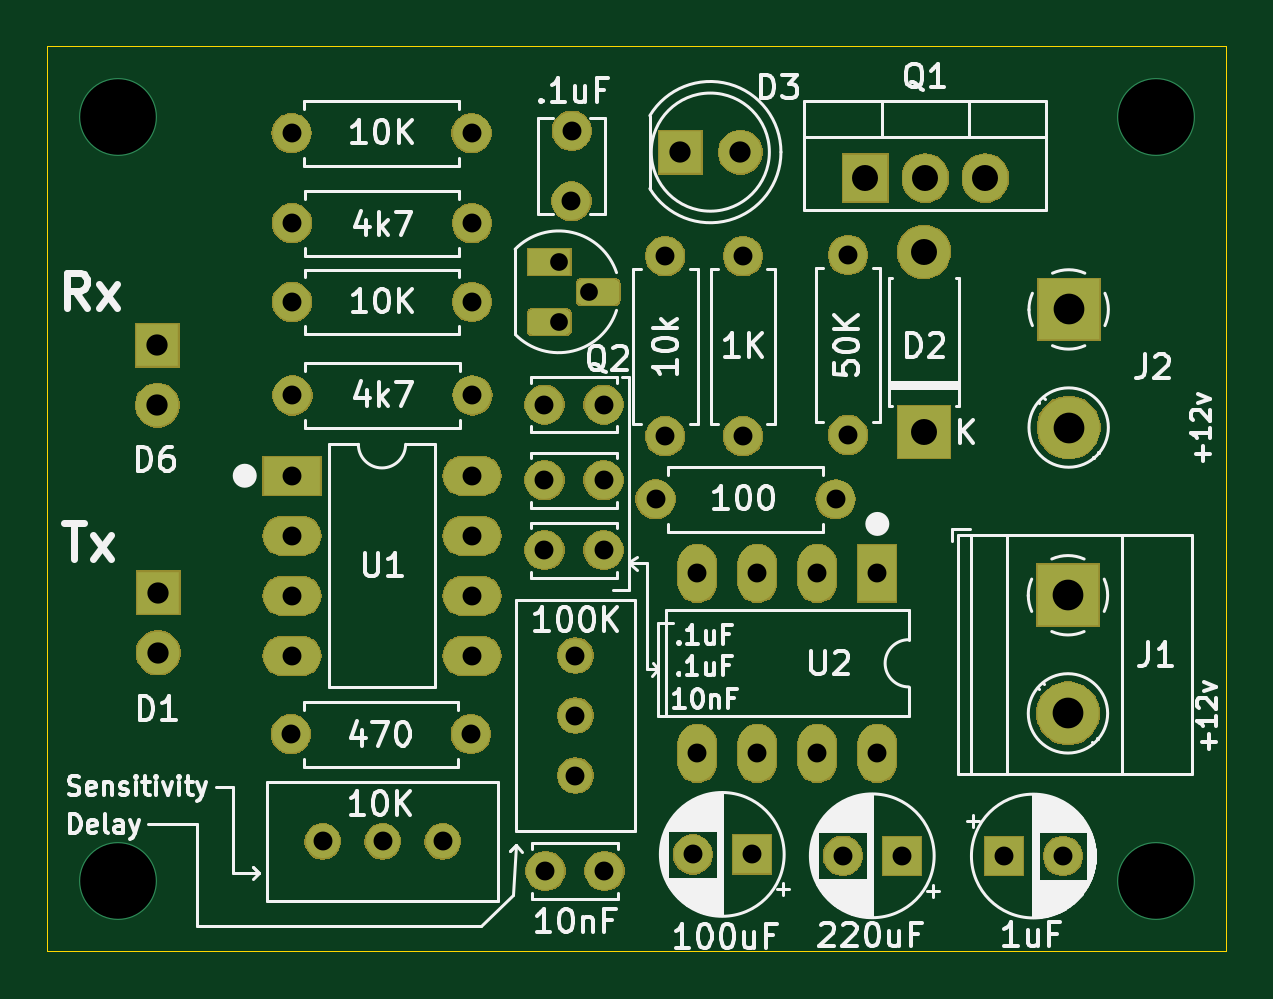
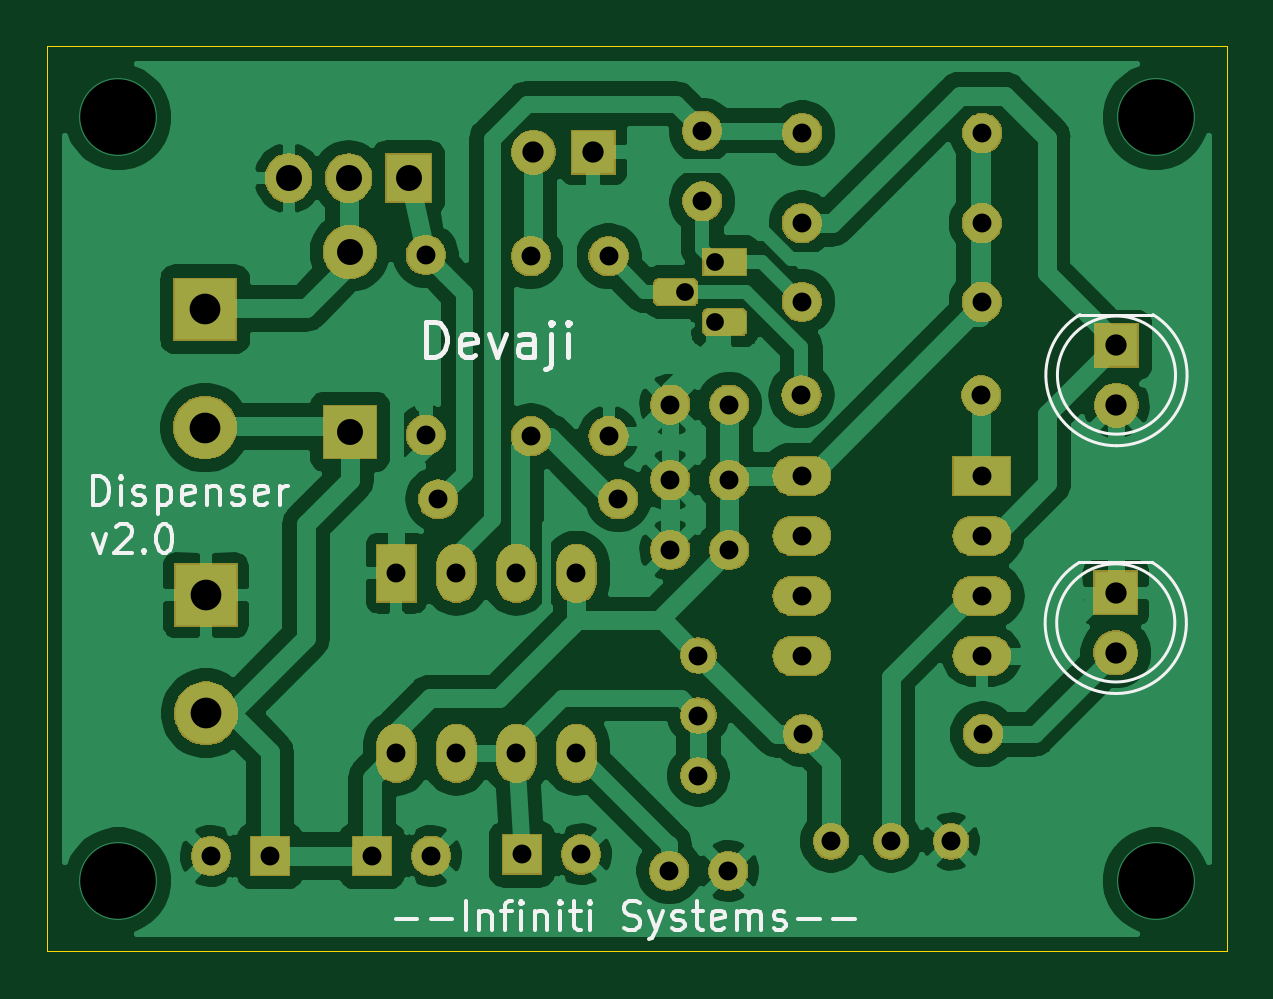
Circuit board: 11 layer files. Board 49.9 x 38.3 mm.
- bottom_copper: v1.0-B_Cu.gbr (111239 bytes)
- bottom_mask: v1.0-B_Mask.gbr (66449 bytes)
- paste: v1.0-B_Paste.gbr (486 bytes)
- bottom_silk: v1.0-B_SilkS.gbr (10863 bytes)
- outline: v1.0-Edge_Cuts.gbr (681 bytes)
- top_copper: v1.0-F_Cu.gbr (6908 bytes)
- top_mask: v1.0-F_Mask.gbr (66449 bytes)
- paste: v1.0-F_Paste.gbr (486 bytes)
- top_silk: v1.0-F_SilkS.gbr (58877 bytes)
- drill: v1.0-NPTH.drl (276 bytes)
- drill: v1.0-PTH.drl (1576 bytes)

=== bottom_copper: v1.0-B_Cu.gbr (111239 bytes, source omitted) ===
=== bottom_mask: v1.0-B_Mask.gbr (66449 bytes, source omitted) ===
=== paste: v1.0-B_Paste.gbr ===
G04 #@! TF.GenerationSoftware,KiCad,Pcbnew,(5.1.4)-1*
G04 #@! TF.CreationDate,2020-06-25T18:26:57+05:30*
G04 #@! TF.ProjectId,v1.0,76312e30-2e6b-4696-9361-645f70636258,rev?*
G04 #@! TF.SameCoordinates,Original*
G04 #@! TF.FileFunction,Paste,Bot*
G04 #@! TF.FilePolarity,Positive*
%FSLAX46Y46*%
G04 Gerber Fmt 4.6, Leading zero omitted, Abs format (unit mm)*
G04 Created by KiCad (PCBNEW (5.1.4)-1) date 2020-06-25 18:26:57*
%MOMM*%
%LPD*%
G04 APERTURE LIST*
G04 APERTURE END LIST*
M02*

=== bottom_silk: v1.0-B_SilkS.gbr (10863 bytes, source omitted) ===
=== outline: v1.0-Edge_Cuts.gbr ===
G04 #@! TF.GenerationSoftware,KiCad,Pcbnew,(5.1.4)-1*
G04 #@! TF.CreationDate,2020-06-25T18:26:57+05:30*
G04 #@! TF.ProjectId,v1.0,76312e30-2e6b-4696-9361-645f70636258,rev?*
G04 #@! TF.SameCoordinates,Original*
G04 #@! TF.FileFunction,Profile,NP*
%FSLAX46Y46*%
G04 Gerber Fmt 4.6, Leading zero omitted, Abs format (unit mm)*
G04 Created by KiCad (PCBNEW (5.1.4)-1) date 2020-06-25 18:26:57*
%MOMM*%
%LPD*%
G04 APERTURE LIST*
%ADD10C,0.050000*%
G04 APERTURE END LIST*
D10*
X84220000Y-153970000D02*
X84220000Y-115650000D01*
X134140000Y-153970000D02*
X84220000Y-153970000D01*
X134140000Y-115650000D02*
X134140000Y-153970000D01*
X84220000Y-115650000D02*
X134140000Y-115650000D01*
M02*

=== top_copper: v1.0-F_Cu.gbr ===
G04 #@! TF.GenerationSoftware,KiCad,Pcbnew,(5.1.4)-1*
G04 #@! TF.CreationDate,2020-06-25T18:26:57+05:30*
G04 #@! TF.ProjectId,v1.0,76312e30-2e6b-4696-9361-645f70636258,rev?*
G04 #@! TF.SameCoordinates,Original*
G04 #@! TF.FileFunction,Copper,L1,Top*
G04 #@! TF.FilePolarity,Positive*
%FSLAX46Y46*%
G04 Gerber Fmt 4.6, Leading zero omitted, Abs format (unit mm)*
G04 Created by KiCad (PCBNEW (5.1.4)-1) date 2020-06-25 18:26:57*
%MOMM*%
%LPD*%
G04 APERTURE LIST*
%ADD10C,1.600000*%
%ADD11O,2.200000X2.200000*%
%ADD12R,2.200000X2.200000*%
%ADD13R,1.800000X1.100000*%
%ADD14C,0.100000*%
%ADD15C,1.100000*%
%ADD16C,2.600000*%
%ADD17R,2.600000X2.600000*%
%ADD18O,1.600000X1.600000*%
%ADD19O,2.400000X1.600000*%
%ADD20R,2.400000X1.600000*%
%ADD21O,1.905000X2.000000*%
%ADD22R,1.905000X2.000000*%
%ADD23R,1.600000X1.600000*%
%ADD24R,1.800000X1.800000*%
%ADD25C,1.800000*%
%ADD26C,1.440000*%
%ADD27R,1.600000X2.400000*%
%ADD28O,1.600000X2.400000*%
%ADD29C,3.300000*%
G04 APERTURE END LIST*
D10*
X106410000Y-122213200D03*
X106422700Y-119228700D03*
D11*
X121330000Y-124350000D03*
D12*
X121330000Y-131970000D03*
D13*
X105470000Y-124780000D03*
D14*
G36*
X106121955Y-126771324D02*
G01*
X106148650Y-126775284D01*
X106174828Y-126781841D01*
X106200238Y-126790933D01*
X106224634Y-126802472D01*
X106247782Y-126816346D01*
X106269458Y-126832422D01*
X106289454Y-126850546D01*
X106307578Y-126870542D01*
X106323654Y-126892218D01*
X106337528Y-126915366D01*
X106349067Y-126939762D01*
X106358159Y-126965172D01*
X106364716Y-126991350D01*
X106368676Y-127018045D01*
X106370000Y-127045000D01*
X106370000Y-127595000D01*
X106368676Y-127621955D01*
X106364716Y-127648650D01*
X106358159Y-127674828D01*
X106349067Y-127700238D01*
X106337528Y-127724634D01*
X106323654Y-127747782D01*
X106307578Y-127769458D01*
X106289454Y-127789454D01*
X106269458Y-127807578D01*
X106247782Y-127823654D01*
X106224634Y-127837528D01*
X106200238Y-127849067D01*
X106174828Y-127858159D01*
X106148650Y-127864716D01*
X106121955Y-127868676D01*
X106095000Y-127870000D01*
X104845000Y-127870000D01*
X104818045Y-127868676D01*
X104791350Y-127864716D01*
X104765172Y-127858159D01*
X104739762Y-127849067D01*
X104715366Y-127837528D01*
X104692218Y-127823654D01*
X104670542Y-127807578D01*
X104650546Y-127789454D01*
X104632422Y-127769458D01*
X104616346Y-127747782D01*
X104602472Y-127724634D01*
X104590933Y-127700238D01*
X104581841Y-127674828D01*
X104575284Y-127648650D01*
X104571324Y-127621955D01*
X104570000Y-127595000D01*
X104570000Y-127045000D01*
X104571324Y-127018045D01*
X104575284Y-126991350D01*
X104581841Y-126965172D01*
X104590933Y-126939762D01*
X104602472Y-126915366D01*
X104616346Y-126892218D01*
X104632422Y-126870542D01*
X104650546Y-126850546D01*
X104670542Y-126832422D01*
X104692218Y-126816346D01*
X104715366Y-126802472D01*
X104739762Y-126790933D01*
X104765172Y-126781841D01*
X104791350Y-126775284D01*
X104818045Y-126771324D01*
X104845000Y-126770000D01*
X106095000Y-126770000D01*
X106121955Y-126771324D01*
X106121955Y-126771324D01*
G37*
D15*
X105470000Y-127320000D03*
D14*
G36*
X108191955Y-125501324D02*
G01*
X108218650Y-125505284D01*
X108244828Y-125511841D01*
X108270238Y-125520933D01*
X108294634Y-125532472D01*
X108317782Y-125546346D01*
X108339458Y-125562422D01*
X108359454Y-125580546D01*
X108377578Y-125600542D01*
X108393654Y-125622218D01*
X108407528Y-125645366D01*
X108419067Y-125669762D01*
X108428159Y-125695172D01*
X108434716Y-125721350D01*
X108438676Y-125748045D01*
X108440000Y-125775000D01*
X108440000Y-126325000D01*
X108438676Y-126351955D01*
X108434716Y-126378650D01*
X108428159Y-126404828D01*
X108419067Y-126430238D01*
X108407528Y-126454634D01*
X108393654Y-126477782D01*
X108377578Y-126499458D01*
X108359454Y-126519454D01*
X108339458Y-126537578D01*
X108317782Y-126553654D01*
X108294634Y-126567528D01*
X108270238Y-126579067D01*
X108244828Y-126588159D01*
X108218650Y-126594716D01*
X108191955Y-126598676D01*
X108165000Y-126600000D01*
X106915000Y-126600000D01*
X106888045Y-126598676D01*
X106861350Y-126594716D01*
X106835172Y-126588159D01*
X106809762Y-126579067D01*
X106785366Y-126567528D01*
X106762218Y-126553654D01*
X106740542Y-126537578D01*
X106720546Y-126519454D01*
X106702422Y-126499458D01*
X106686346Y-126477782D01*
X106672472Y-126454634D01*
X106660933Y-126430238D01*
X106651841Y-126404828D01*
X106645284Y-126378650D01*
X106641324Y-126351955D01*
X106640000Y-126325000D01*
X106640000Y-125775000D01*
X106641324Y-125748045D01*
X106645284Y-125721350D01*
X106651841Y-125695172D01*
X106660933Y-125669762D01*
X106672472Y-125645366D01*
X106686346Y-125622218D01*
X106702422Y-125600542D01*
X106720546Y-125580546D01*
X106740542Y-125562422D01*
X106762218Y-125546346D01*
X106785366Y-125532472D01*
X106809762Y-125520933D01*
X106835172Y-125511841D01*
X106861350Y-125505284D01*
X106888045Y-125501324D01*
X106915000Y-125500000D01*
X108165000Y-125500000D01*
X108191955Y-125501324D01*
X108191955Y-125501324D01*
G37*
D15*
X107540000Y-126050000D03*
D16*
X127430000Y-143890000D03*
D17*
X127430000Y-138890000D03*
D18*
X117590000Y-134830000D03*
D10*
X109970000Y-134830000D03*
D19*
X102200000Y-133830000D03*
X94580000Y-141450000D03*
X102200000Y-136370000D03*
X94580000Y-138910000D03*
X102200000Y-138910000D03*
X94580000Y-136370000D03*
X102200000Y-141450000D03*
D20*
X94580000Y-133830000D03*
D18*
X118120000Y-132110000D03*
D10*
X118120000Y-124490000D03*
D18*
X110380000Y-132160000D03*
D10*
X110380000Y-124540000D03*
D21*
X123930000Y-121230000D03*
X121390000Y-121230000D03*
D22*
X118850000Y-121230000D03*
D10*
X105270000Y-134020000D03*
X107770000Y-134020000D03*
X127214000Y-149930000D03*
D23*
X124714000Y-149930000D03*
D10*
X105270000Y-136980000D03*
X107770000Y-136980000D03*
D16*
X127460000Y-131790000D03*
D17*
X127460000Y-126790000D03*
D24*
X111020000Y-120130000D03*
D25*
X113560000Y-120130000D03*
D18*
X94560000Y-119330000D03*
D10*
X102180000Y-119330000D03*
D25*
X88880000Y-130840000D03*
D24*
X88880000Y-128300000D03*
D25*
X88910000Y-141330000D03*
D24*
X88910000Y-138790000D03*
D10*
X117896000Y-149920000D03*
D23*
X120396000Y-149920000D03*
D10*
X107770000Y-130820000D03*
X105270000Y-130820000D03*
X107810000Y-150560000D03*
X105310000Y-150560000D03*
D23*
X114046000Y-149860000D03*
D10*
X111546000Y-149860000D03*
X102150000Y-144770000D03*
D18*
X94530000Y-144770000D03*
X94580000Y-123140000D03*
D10*
X102200000Y-123140000D03*
D18*
X102220000Y-130430000D03*
D10*
X94600000Y-130430000D03*
X102200000Y-126470000D03*
D18*
X94580000Y-126470000D03*
X113670000Y-132160000D03*
D10*
X113670000Y-124540000D03*
D26*
X95880000Y-149310000D03*
X98420000Y-149310000D03*
X100960000Y-149310000D03*
X106580000Y-141440000D03*
X106580000Y-143980000D03*
X106580000Y-146520000D03*
D27*
X119360000Y-137960000D03*
D28*
X111740000Y-145580000D03*
X116820000Y-137960000D03*
X114280000Y-145580000D03*
X114280000Y-137960000D03*
X116820000Y-145580000D03*
X111740000Y-137960000D03*
X119360000Y-145580000D03*
D29*
X87220000Y-118650000D03*
X87220000Y-150970000D03*
X131140000Y-150970000D03*
X131140000Y-118650000D03*
M02*

=== top_mask: v1.0-F_Mask.gbr (66449 bytes, source omitted) ===
=== paste: v1.0-F_Paste.gbr ===
G04 #@! TF.GenerationSoftware,KiCad,Pcbnew,(5.1.4)-1*
G04 #@! TF.CreationDate,2020-06-25T18:26:57+05:30*
G04 #@! TF.ProjectId,v1.0,76312e30-2e6b-4696-9361-645f70636258,rev?*
G04 #@! TF.SameCoordinates,Original*
G04 #@! TF.FileFunction,Paste,Top*
G04 #@! TF.FilePolarity,Positive*
%FSLAX46Y46*%
G04 Gerber Fmt 4.6, Leading zero omitted, Abs format (unit mm)*
G04 Created by KiCad (PCBNEW (5.1.4)-1) date 2020-06-25 18:26:57*
%MOMM*%
%LPD*%
G04 APERTURE LIST*
G04 APERTURE END LIST*
M02*

=== top_silk: v1.0-F_SilkS.gbr (58877 bytes, source omitted) ===
=== drill: v1.0-NPTH.drl ===
M48
; DRILL file {KiCad (5.1.4)-1} date 6/25/2020 6:27:00 PM
; FORMAT={-:-/ absolute / metric / decimal}
; #@! TF.CreationDate,2020-06-25T18:27:00+05:30
; #@! TF.GenerationSoftware,Kicad,Pcbnew,(5.1.4)-1
; #@! TF.FileFunction,NonPlated,1,2,NPTH
FMAT,2
METRIC
%
G90
G05
T0
M30

=== drill: v1.0-PTH.drl ===
M48
; DRILL file {KiCad (5.1.4)-1} date 6/25/2020 6:27:00 PM
; FORMAT={-:-/ absolute / metric / decimal}
; #@! TF.CreationDate,2020-06-25T18:27:00+05:30
; #@! TF.GenerationSoftware,Kicad,Pcbnew,(5.1.4)-1
; #@! TF.FileFunction,Plated,1,2,PTH
FMAT,2
METRIC
T1C0.750
T2C0.800
T3C0.900
T4C1.100
T5C1.300
T6C3.200
%
G90
G05
T1
X105.87Y-124.78
X105.87Y-127.32
X107.14Y-126.05
T2
X94.53Y-144.77
X102.15Y-144.77
X94.6Y-130.43
X102.22Y-130.43
X94.58Y-126.47
X102.2Y-126.47
X106.58Y-141.44
X106.58Y-143.98
X106.58Y-146.52
X124.714Y-149.93
X127.214Y-149.93
X118.12Y-124.49
X118.12Y-132.11
X110.38Y-124.54
X110.38Y-132.16
X105.31Y-150.56
X107.81Y-150.56
X105.27Y-130.82
X107.77Y-130.82
X94.56Y-119.33
X102.18Y-119.33
X111.74Y-137.96
X111.74Y-145.58
X114.28Y-137.96
X114.28Y-145.58
X116.82Y-137.96
X116.82Y-145.58
X119.36Y-137.96
X119.36Y-145.58
X95.88Y-149.31
X98.42Y-149.31
X100.96Y-149.31
X94.58Y-133.83
X94.58Y-136.37
X94.58Y-138.91
X94.58Y-141.45
X102.2Y-133.83
X102.2Y-136.37
X102.2Y-138.91
X102.2Y-141.45
X106.41Y-122.213
X106.423Y-119.229
X111.546Y-149.86
X114.046Y-149.86
X117.896Y-149.92
X120.396Y-149.92
X94.58Y-123.14
X102.2Y-123.14
X109.97Y-134.83
X117.59Y-134.83
X113.67Y-124.54
X113.67Y-132.16
X105.27Y-134.02
X107.77Y-134.02
X105.27Y-136.98
X107.77Y-136.98
T3
X88.88Y-128.3
X88.88Y-130.84
X88.91Y-138.79
X88.91Y-141.33
X111.02Y-120.13
X113.56Y-120.13
T4
X118.85Y-121.23
X121.39Y-121.23
X123.93Y-121.23
X121.33Y-124.35
X121.33Y-131.97
T5
X127.43Y-138.89
X127.43Y-143.89
X127.46Y-126.79
X127.46Y-131.79
T6
X87.22Y-118.65
X87.22Y-150.97
X131.14Y-118.65
X131.14Y-150.97
T0
M30
